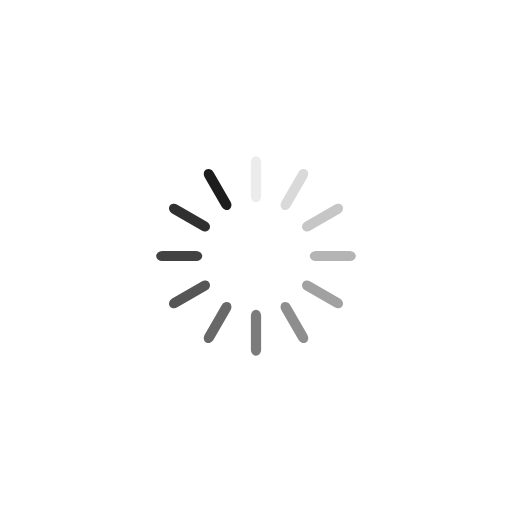
t = 0.00 s
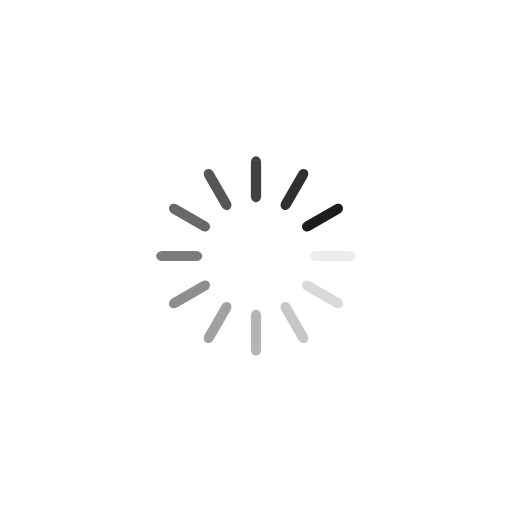
t = 0.25 s
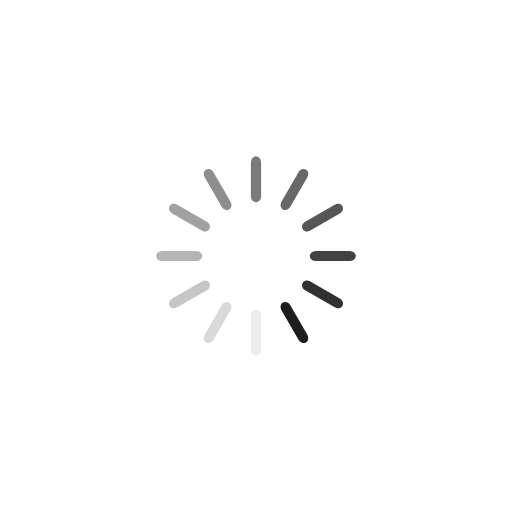
t = 0.50 s
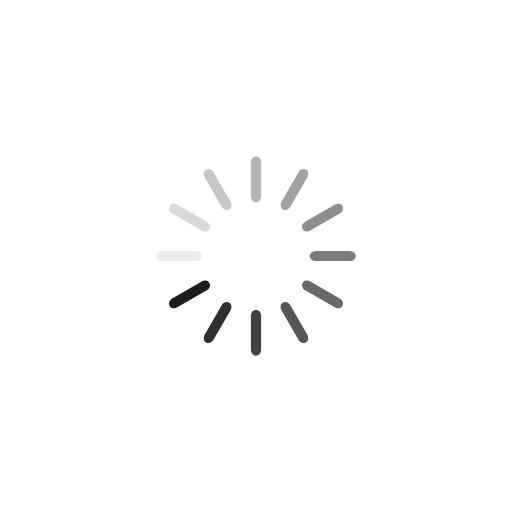
t = 0.75 s

The animated SVG that drew these frames (rendered in a browser with its animation timeline set to each time). Animation: 12 SMIL elements (animate=12); one cycle of 1.00 s, repeats indefinitely.

<?xml version="1.0" encoding="utf-8"?>
<svg xmlns="http://www.w3.org/2000/svg" xmlns:xlink="http://www.w3.org/1999/xlink" style="margin: auto; background: none; display: block; shape-rendering: auto;" width="200px" height="200px" viewBox="0 0 100 100" preserveAspectRatio="xMidYMid">
<g transform="rotate(0 50 50)">
  <rect x="49" y="30.5" rx="1" ry="1.17" width="2" height="9" fill="#1d1d1d">
    <animate attributeName="opacity" values="1;0" keyTimes="0;1" dur="1s" begin="-0.9166666666666666s" repeatCount="indefinite"></animate>
  </rect>
</g><g transform="rotate(30 50 50)">
  <rect x="49" y="30.5" rx="1" ry="1.17" width="2" height="9" fill="#1d1d1d">
    <animate attributeName="opacity" values="1;0" keyTimes="0;1" dur="1s" begin="-0.8333333333333334s" repeatCount="indefinite"></animate>
  </rect>
</g><g transform="rotate(60 50 50)">
  <rect x="49" y="30.5" rx="1" ry="1.17" width="2" height="9" fill="#1d1d1d">
    <animate attributeName="opacity" values="1;0" keyTimes="0;1" dur="1s" begin="-0.75s" repeatCount="indefinite"></animate>
  </rect>
</g><g transform="rotate(90 50 50)">
  <rect x="49" y="30.5" rx="1" ry="1.17" width="2" height="9" fill="#1d1d1d">
    <animate attributeName="opacity" values="1;0" keyTimes="0;1" dur="1s" begin="-0.6666666666666666s" repeatCount="indefinite"></animate>
  </rect>
</g><g transform="rotate(120 50 50)">
  <rect x="49" y="30.5" rx="1" ry="1.17" width="2" height="9" fill="#1d1d1d">
    <animate attributeName="opacity" values="1;0" keyTimes="0;1" dur="1s" begin="-0.5833333333333334s" repeatCount="indefinite"></animate>
  </rect>
</g><g transform="rotate(150 50 50)">
  <rect x="49" y="30.5" rx="1" ry="1.17" width="2" height="9" fill="#1d1d1d">
    <animate attributeName="opacity" values="1;0" keyTimes="0;1" dur="1s" begin="-0.5s" repeatCount="indefinite"></animate>
  </rect>
</g><g transform="rotate(180 50 50)">
  <rect x="49" y="30.5" rx="1" ry="1.17" width="2" height="9" fill="#1d1d1d">
    <animate attributeName="opacity" values="1;0" keyTimes="0;1" dur="1s" begin="-0.4166666666666667s" repeatCount="indefinite"></animate>
  </rect>
</g><g transform="rotate(210 50 50)">
  <rect x="49" y="30.5" rx="1" ry="1.17" width="2" height="9" fill="#1d1d1d">
    <animate attributeName="opacity" values="1;0" keyTimes="0;1" dur="1s" begin="-0.3333333333333333s" repeatCount="indefinite"></animate>
  </rect>
</g><g transform="rotate(240 50 50)">
  <rect x="49" y="30.5" rx="1" ry="1.17" width="2" height="9" fill="#1d1d1d">
    <animate attributeName="opacity" values="1;0" keyTimes="0;1" dur="1s" begin="-0.25s" repeatCount="indefinite"></animate>
  </rect>
</g><g transform="rotate(270 50 50)">
  <rect x="49" y="30.5" rx="1" ry="1.17" width="2" height="9" fill="#1d1d1d">
    <animate attributeName="opacity" values="1;0" keyTimes="0;1" dur="1s" begin="-0.16666666666666666s" repeatCount="indefinite"></animate>
  </rect>
</g><g transform="rotate(300 50 50)">
  <rect x="49" y="30.5" rx="1" ry="1.17" width="2" height="9" fill="#1d1d1d">
    <animate attributeName="opacity" values="1;0" keyTimes="0;1" dur="1s" begin="-0.08333333333333333s" repeatCount="indefinite"></animate>
  </rect>
</g><g transform="rotate(330 50 50)">
  <rect x="49" y="30.5" rx="1" ry="1.17" width="2" height="9" fill="#1d1d1d">
    <animate attributeName="opacity" values="1;0" keyTimes="0;1" dur="1s" begin="0s" repeatCount="indefinite"></animate>
  </rect>
</g>
<!-- [ldio] generated by https://loading.io/ --></svg>